Run: headless pygame with SDL's dummy video driver; simulated clock (each Clock.tick advances the game by its frame time, no real sleeping); random seed 0; keys injected as events and as key.get_pressed() state; mouse plan: one left click at the window centre at the start of phase 2, then a move to the lower-right quarter at the start of phase 3.
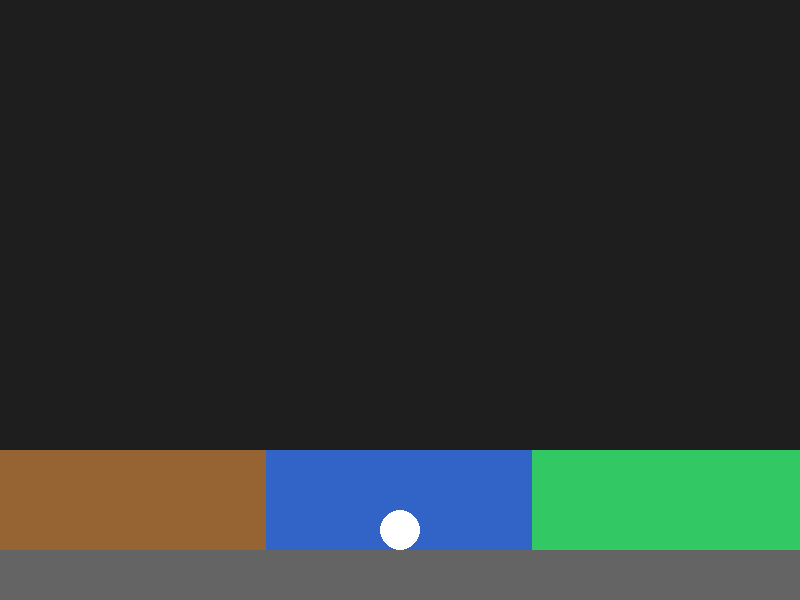
Frame 1 of 4 · flips 1–60 · no input
Frame 2 of 4 · flips 61–180 · clicked the window centre · tapped SPACE, RETURN · held RIGHT (→), D · screen unchanged from frame 1, image omitted
Frame 3 of 4 · flips 181–300 · moved the mouse to the lower-right quarter · held DOWN (↓), S · screen unchanged from frame 2, image omitted
Frame 4 of 4 · flips 301–420 · held LEFT (←), A, UP (↑), W · screen unchanged from frame 3, image omitted

The pygame program that drew these frames:

import pygame

pygame.init()
screen = pygame.display.set_mode((800, 600))
pygame.display.set_caption("Physics test")

clock = pygame.time.Clock()

# kula
ball = {
    "x": 400,
    "y": 100,
    "vy": 0
}

radius = 20

# fizyka
gravity = 0.5
dragging = False

# powierzchnie (obok siebie + dolna warstwa)
surfaces = [
    {"rect": pygame.Rect(0, 450, 266, 100), "type": "solid"},
    {"rect": pygame.Rect(266, 450, 266, 100), "type": "liquid"},
    {"rect": pygame.Rect(532, 450, 268, 100), "type": "bounce"},
    {"rect": pygame.Rect(0, 550, 800, 50), "type": "bottom"}  # dolna powierzchnia
]

running = True
while running:
    for event in pygame.event.get():
        if event.type == pygame.QUIT:
            running = False

        # klik - złapanie kuli
        if event.type == pygame.MOUSEBUTTONDOWN:
            mx, my = pygame.mouse.get_pos()
            dx = mx - ball["x"]
            dy = my - ball["y"]

            if dx*dx + dy*dy <= radius*radius:
                dragging = True

        # puszczenie
        if event.type == pygame.MOUSEBUTTONUP:
            dragging = False

    # przeciąganie
    if dragging:
        mx, my = pygame.mouse.get_pos()
        ball["x"] = mx
        ball["y"] = my
        ball["vy"] = 0
    else:
        # grawitacja
        ball["vy"] += gravity
        ball["y"] += ball["vy"]

    ball_rect = pygame.Rect(ball["x"] - radius, ball["y"] - radius, radius*2, radius*2)

    # kolizje
    for s in surfaces:
        if ball_rect.colliderect(s["rect"]):

            # klasyczne zatrzymanie
            if s["type"] in ["solid", "bottom"]:
                ball["y"] = s["rect"].top - radius
                ball["vy"] = 0

            elif s["type"] == "liquid":
                ball["vy"] *= 0.9  # spowolnienie

            elif s["type"] == "bounce":
                ball["y"] = s["rect"].top - radius
                ball["vy"] = -ball["vy"] * 0.8

    # rysowanie
    screen.fill((30, 30, 30))

    for s in surfaces:
        if s["type"] == "solid":
            color = (150, 100, 50)
        elif s["type"] == "liquid":
            color = (50, 100, 200)
        elif s["type"] == "bounce":
            color = (50, 200, 100)
        elif s["type"] == "bottom":
            color = (100, 100, 100)

        pygame.draw.rect(screen, color, s["rect"])

    pygame.draw.circle(screen, (255, 255, 255), (int(ball["x"]), int(ball["y"])), radius)

    pygame.display.update()
    clock.tick(60)

pygame.quit()
